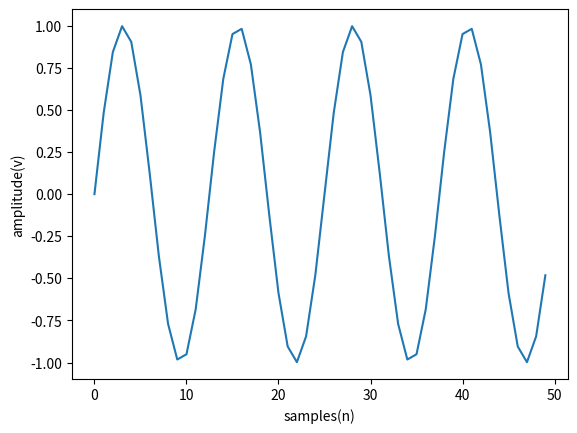

Here is the Python script that generated this plot:
import matplotlib.pyplot as plt
import numpy as np
Fs=2500
f=200
n=50
p=np.arange(n)
a=np.sin(2*np.pi*f/Fs*p)
plt.plot(p,a)
plt.xlabel('samples(n)')
plt.ylabel('amplitude(v)')

plt.show()
